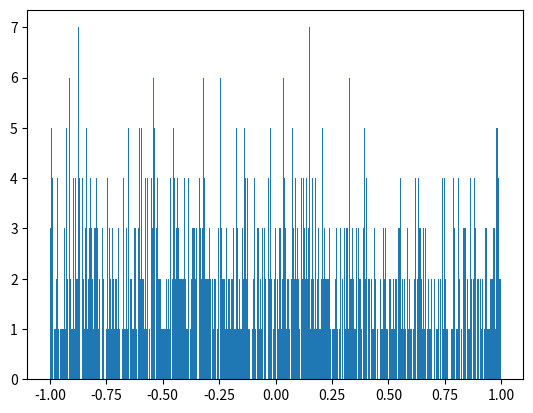

Write the Python code that produced this figure.

import numpy as np
from scipy import stats
import matplotlib.pyplot as plt

rng = np.random.default_rng()
pts = 1000

'''
a = rng.normal(0, 1, size=pts)
b = rng.normal(10, 1, size=pts)
x = np.concatenate((a, b))
'''

x = np.random.uniform(low=-1, high=1, size=1000)

plt.hist(x, bins=500)
plt.show()

k2, p = stats.normaltest(x)
alpha = 1e-3

print("p = {:g}".format(p))
if p < alpha:
    # null hypothesis: x comes from a normal distribution
    # so this branch means its NOT normal
    print("The null hypothesis can be rejected")
else:
    print("The null hypothesis cannot be rejected")
